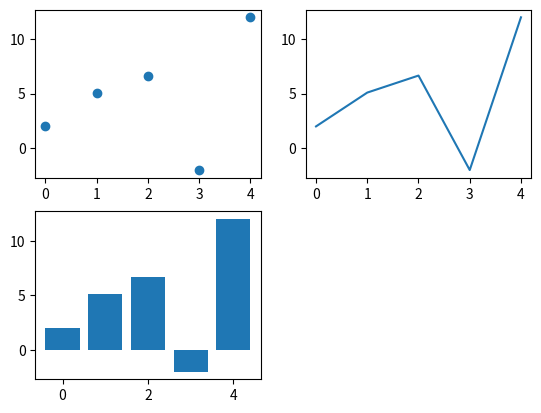

The matplotlib source for this figure:
import matplotlib
print(matplotlib.__version__)

import matplotlib.pyplot as plt
x = [0,1,2,3,4]
y = [2.0,5.1,6.66,-2,12]
plt.subplot(221)
plt.scatter(x, y)
plt.subplot(222)
plt.plot(x, y)
plt.subplot(223)
plt.bar(x, y)
plt.show()